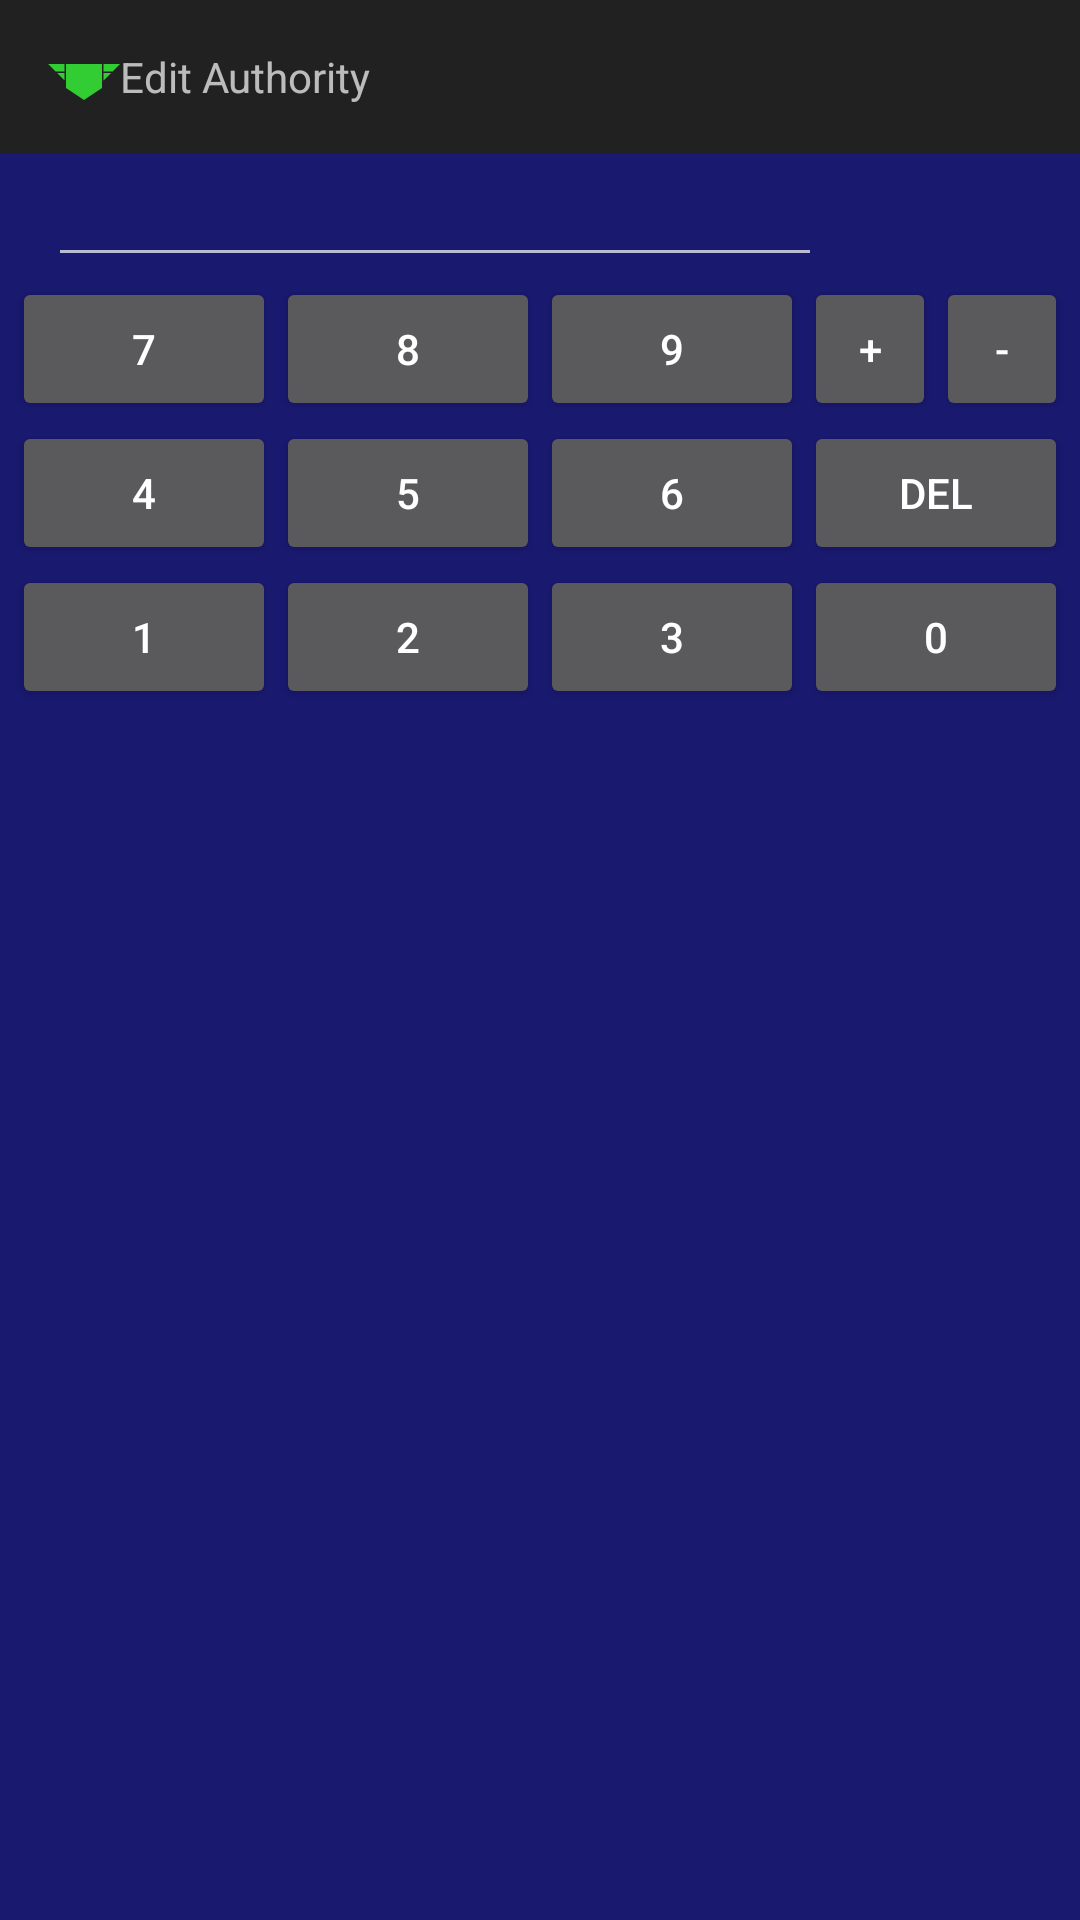

The Android layout XML behind this screen, and the referenced resources:
<!-- AndroidManifest.xml: application theme AppTheme -->
<!-- res/layout/dialog_edit_value.xml -->
<?xml version="1.0" encoding="utf-8"?>
<RelativeLayout xmlns:android="http://schemas.android.com/apk/res/android"
    android:layout_width="match_parent" android:layout_height="match_parent">

    <RelativeLayout
        android:id="@+id/layout_title_bar"
        android:layout_width="match_parent"
        android:layout_height="wrap_content"
        android:padding="16dp"
        android:background="?attr/colorPrimary">
        <ImageView
            android:id="@+id/imge_type"
            android:layout_width="wrap_content"
            android:layout_height="wrap_content"
            android:layout_alignParentLeft="true"
            android:layout_centerVertical="true"
            android:src="@drawable/authority"/>
        <TextView
            android:id="@+id/text_title"
            android:layout_width="wrap_content"
            android:layout_height="wrap_content"
            android:layout_toRightOf="@+id/imge_type"
            android:layout_centerVertical="true"
            android:text="Edit Authority"/>
    </RelativeLayout>

    <EditText
        android:id="@+id/edit_expression"
        android:layout_width="0dp"
        android:layout_height="wrap_content"
        android:layout_below="@+id/layout_title_bar"
        android:layout_toLeftOf="@+id/text_result"
        android:layout_alignParentLeft="true"
        android:ems="3"
        android:layout_marginLeft="16dp"
        android:layout_marginRight="5dp"
        android:inputType="none"/>

    <TextView
        android:id="@+id/text_result"
        android:layout_width="wrap_content"
        android:layout_height="wrap_content"
        android:layout_alignParentRight="true"
        android:layout_alignBaseline="@+id/edit_expression"
        android:layout_marginLeft="16dp"
        android:layout_marginRight="16dp"
        android:layout_below="@+id/layout_title_bar"
        android:gravity="right"
        android:ems="3"
        android:textAlignment="gravity"/>

    <TableLayout
        android:id="@+id/layout_buttons"
        android:layout_width="wrap_content"
        android:layout_height="wrap_content"
        android:layout_below="@+id/edit_expression"
        android:layout_centerHorizontal="true">
        <TableRow>
            <Button
                android:id="@+id/btn_7"
                android:text="7" />
            <Button
                android:id="@+id/btn_8"
                android:text="8"/>
            <Button
                android:id="@+id/btn_9"
                android:text="9"/>
            <LinearLayout android:orientation="horizontal">
                <Button
                    android:id="@+id/btn_plus"
                    android:layout_width="0dp"
                    android:layout_height="wrap_content"
                    android:layout_weight="1"
                    android:minWidth="0dp"
                    android:text="+"/>
                <Button
                    android:id="@+id/btn_minus"
                    android:layout_width="0dp"
                    android:layout_height="wrap_content"
                    android:layout_weight="1"
                    android:minWidth="0dp"
                    android:text="-"/>
            </LinearLayout>
        </TableRow>
        <TableRow>
            <Button
                android:id="@+id/btn_4"
                android:text="4"/>
            <Button
                android:id="@+id/btn_5"
                android:text="5"/>
            <Button
                android:id="@+id/btn_6"
                android:text="6"/>
            <Button
                android:id="@+id/btn_backspace"
                android:text="DEL"/>
        </TableRow>
        <TableRow>
            <Button
                android:id="@+id/btn_1"
                android:text="1"/>
            <Button
                android:id="@+id/btn_2"
                android:text="2"/>
            <Button
                android:id="@+id/btn_3"
                android:text="3"/>
            <Button
                android:id="@+id/btn_0"
                android:text="0"/>
        </TableRow>
    </TableLayout>

</RelativeLayout>
<!-- resources referenced by this layout -->
<resources>
  <!-- drawable authority (drawable) -->
  <vector xmlns:android="http://schemas.android.com/apk/res/android"
      android:width="24dp"
      android:height="16dp"
      android:viewportWidth="24.0"
      android:viewportHeight="16.0">
  
      <path
          android:fillColor="#FF32CD32"
          android:pathData="M6,4h12v8l-6,4l-6,-4z" />
  
      <path
          android:fillColor="#FF32CD32"
          android:pathData="M0,4l2.5,2.5h3v-2.5zM3,7l2.5,2.5v-2.5z" />
  
      <path
          android:fillColor="#FF32CD32"
          android:pathData="M18.5,4h5.5l-2.5,2.5h-3zM18.5,7h2.5l-2.5,2.5" />
  
  </vector>
  <style name="AppTheme" parent="Theme.AppCompat">
          <item name="android:colorBackground">@color/colorBackground</item>
          <item name="colorAccent">@color/colorAccent</item>
      </style>
  <color name="colorBackground">#191970</color>
  <color name="colorAccent">#FFD600</color>
</resources>
